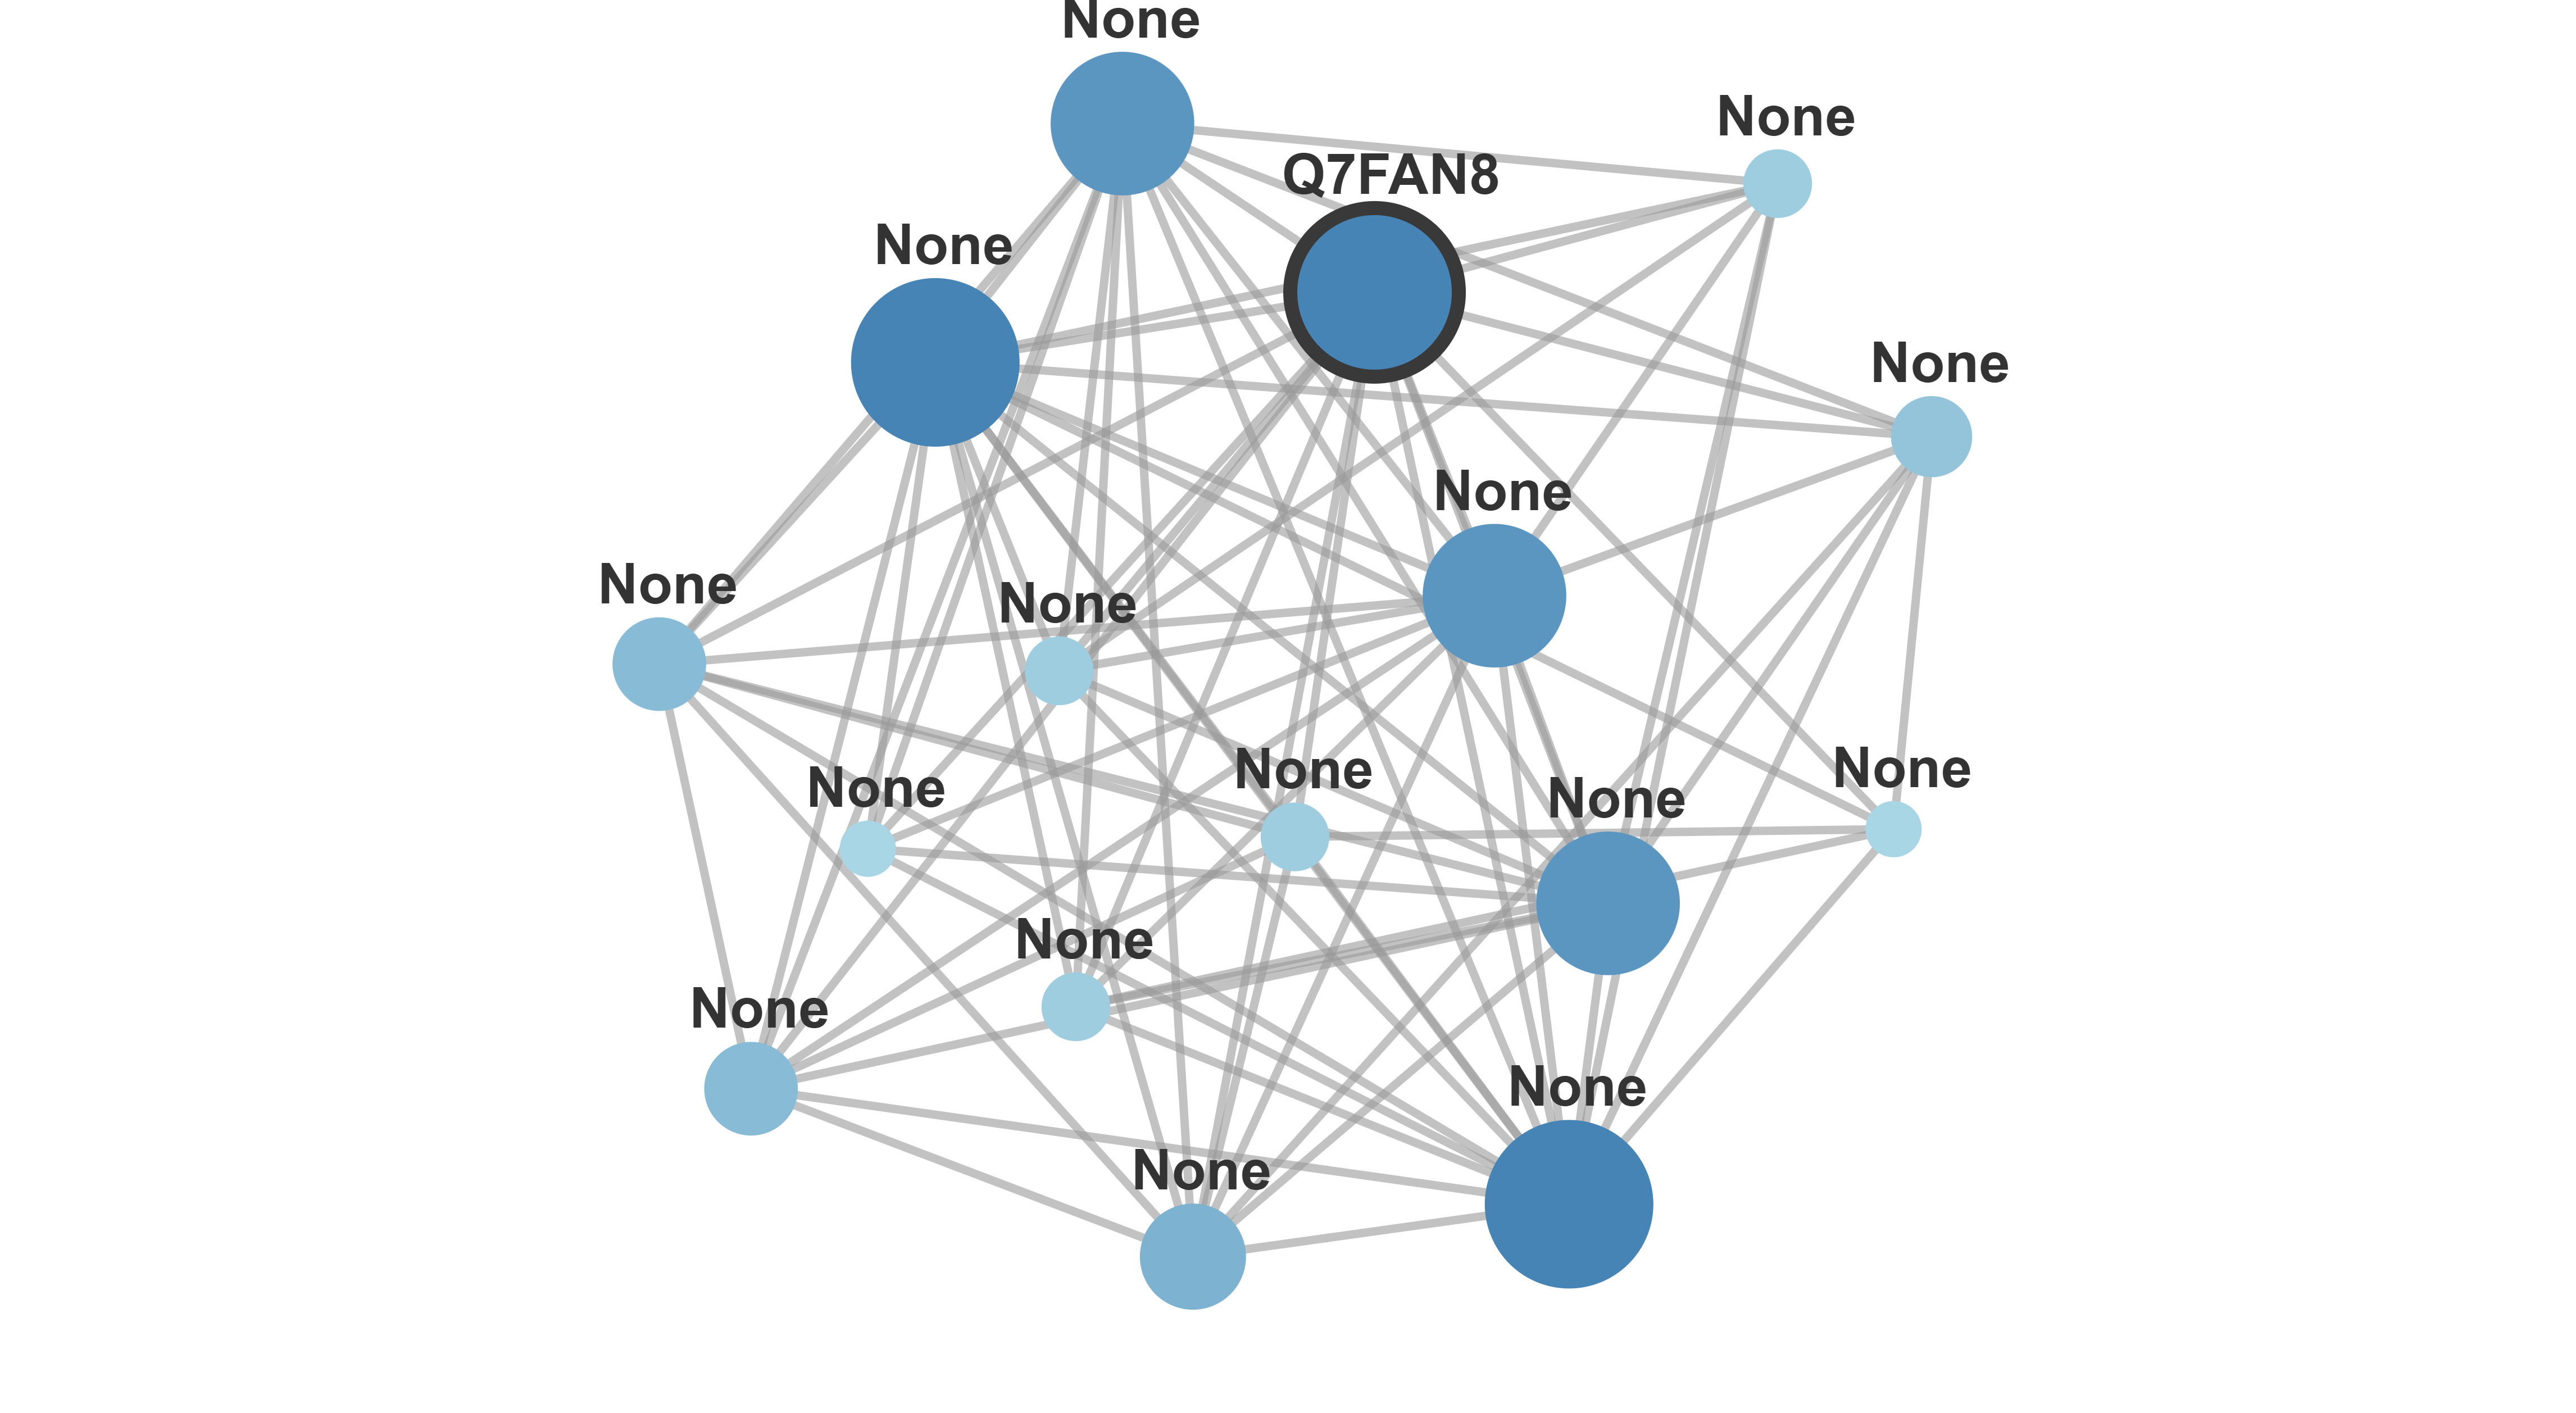

The data file committed next to this chart (first rows):
#ProteinA	ProteinB	GoldStandard	PPV	FBS_max	isGoldStandard	GRG_direction	TaxIdA	TaxIdB	OrthoLink
Q6ZBQ1	A0A0P0XPP6	Metabolic	0.913	2.529	0	--	39947	39947	0
Q2QND3	Q7G2G1	Metabolic	0.913	2.529	0	--	39947	39947	0
Q2QND3	Q7FAN8	Metabolic	0.913	2.529	0	--	39947	39947	0
Q2QND3	Q65XV0	Metabolic	0.913	2.529	0	--	39947	39947	0
Q2QND3	A0A0P0XPP6	Metabolic	0.913	2.529	0	--	39947	39947	0
Q7G2G1	Q65XV0	Metabolic	0.913	2.529	0	--	39947	39947	0
Q7G2G1	Q7FAN8	Metabolic	0.913	2.529	0	--	39947	39947	0
Q7G2G1	A0A0P0XPP6	Metabolic	0.913	2.529	0	--	39947	39947	0
Q65XV0	Q7FAN8	Metabolic	0.913	2.529	0	--	39947	39947	0
A0A0P0XPP6	Q7FAN8	Metabolic	0.913	2.529	0	--	39947	39947	0
A0A0P0W0V5	Q7FAN8	Metabolic	0.892	2.25	0	--	39947	39947	0
A0A0P0W0V5	Q2QND3	Metabolic	0.892	2.25	0	--	39947	39947	0
A0A0P0W0V5	Q7G2G1	Metabolic	0.892	2.25	0	--	39947	39947	0
Q6ZBQ1	Q7FAN8	Metabolic	0.887	2.203	0	--	39947	39947	0
Q6ZBQ1	Q2QND3	Metabolic	0.887	2.203	0	--	39947	39947	0
Q6ZBQ1	Q7G2G1	Metabolic	0.887	2.203	0	--	39947	39947	0
Q65XV0	A0A0P0XPP6	Metabolic	0.881	2.14	0	--	39947	39947	0
A0A0P0W0V5	Q6ZBQ1	Metabolic	0.871	2.039	0	--	39947	39947	0
A0A0P0W0V5	Q65XV0	Metabolic	0.87	2.023	0	--	39947	39947	0
Q53JU4	Q2QND3	Metabolic	0.853	1.873	0	--	39947	39947	0
Q53JU4	Q0D626	Metabolic	0.853	1.873	0	--	39947	39947	0
Q53JU4	A0A0P0XPP6	Metabolic	0.853	1.873	0	--	39947	39947	0
Q53JU4	A0A0P0V9Q5	Metabolic	0.853	1.873	0	--	39947	39947	0
Q53JU4	Q7G2G1	Metabolic	0.853	1.873	0	--	39947	39947	0
Q53JU4	A0A0P0WV68	Metabolic	0.853	1.873	0	--	39947	39947	0
Q53JU4	A0A0P0XWW1	Metabolic	0.853	1.873	0	--	39947	39947	0
Q53JU4	Q6K9V8	Metabolic	0.853	1.873	0	--	39947	39947	0
Q53JU4	Q0DSE7	Metabolic	0.853	1.873	0	--	39947	39947	0
Q53JU4	Q7FAN8	Metabolic	0.853	1.873	0	--	39947	39947	0
Q53JU4	Q7XPU7	Metabolic	0.853	1.873	0	--	39947	39947	0
Q53JU4	Q69XP8	Metabolic	0.853	1.873	0	--	39947	39947	0
Q53JU4	Q65XV0	Metabolic	0.853	1.873	0	--	39947	39947	0
A0A0P0V9Q5	Q7XPU7	Metabolic	0.853	1.873	0	--	39947	39947	0
A0A0P0V9Q5	Q7FAN8	Metabolic	0.853	1.873	0	--	39947	39947	0
A0A0P0V9Q5	Q2QND3	Metabolic	0.853	1.873	0	--	39947	39947	0
A0A0P0V9Q5	Q7G2G1	Metabolic	0.853	1.873	0	--	39947	39947	0
A0A0P0V9Q5	A0A0P0WV68	Metabolic	0.853	1.873	0	--	39947	39947	0
A0A0P0WV68	Q0DSE7	Metabolic	0.853	1.873	0	--	39947	39947	0
A0A0P0WV68	Q69XP8	Metabolic	0.853	1.873	0	--	39947	39947	0
A0A0P0WV68	A0A0P0XPP6	Metabolic	0.853	1.873	0	--	39947	39947	0
A0A0P0WV68	Q2QND3	Metabolic	0.853	1.873	0	--	39947	39947	0
A0A0P0WV68	Q0D626	Metabolic	0.853	1.873	0	--	39947	39947	0
A0A0P0WV68	Q7XPU7	Metabolic	0.853	1.873	0	--	39947	39947	0
A0A0P0WV68	Q7FAN8	Metabolic	0.853	1.873	0	--	39947	39947	0
A0A0P0WV68	Q65XV0	Metabolic	0.853	1.873	0	--	39947	39947	0
A0A0P0WV68	Q7G2G1	Metabolic	0.853	1.873	0	--	39947	39947	0
A0A0P0WV68	Q6K9V8	Metabolic	0.853	1.873	0	--	39947	39947	0
A0A0P0WV68	A0A0P0XWW1	Metabolic	0.853	1.873	0	--	39947	39947	0
Q69XP8	A0A0P0W0V5	Metabolic	0.853	1.873	0	--	39947	39947	0
Q69XP8	Q7XPU7	Metabolic	0.853	1.873	0	--	39947	39947	0
Q69XP8	Q7FAN8	Metabolic	0.853	1.873	0	--	39947	39947	0
Q69XP8	Q7G2G1	Metabolic	0.853	1.873	0	--	39947	39947	0
Q69XP8	Q2QND3	Metabolic	0.853	1.873	0	--	39947	39947	0
A0A0P0XWW1	Q7G2G1	Metabolic	0.853	1.873	0	--	39947	39947	0
A0A0P0XWW1	Q7FAN8	Metabolic	0.853	1.873	0	--	39947	39947	0
A0A0P0XWW1	Q7XPU7	Metabolic	0.853	1.873	0	--	39947	39947	0
A0A0P0XWW1	Q0D626	Metabolic	0.853	1.873	0	--	39947	39947	0
A0A0P0XWW1	Q2QND3	Metabolic	0.853	1.873	0	--	39947	39947	0
A0A0P0XWW1	A0A0P0XPP6	Metabolic	0.853	1.873	0	--	39947	39947	0
A0A0P0XWW1	Q6ZBQ1	Metabolic	0.853	1.873	0	--	39947	39947	0
... 20 more rows
